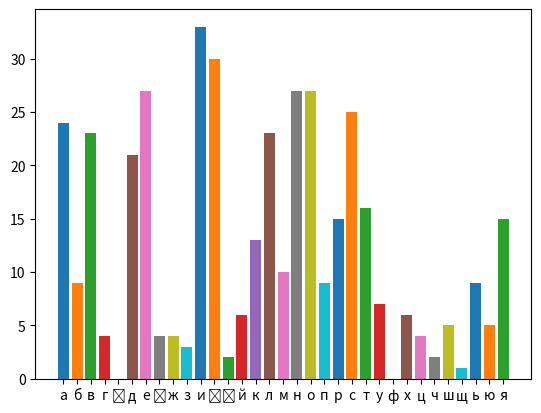

This figure's Python source:
import numpy as np
import matplotlib.pyplot as plt
from collections import Counter
import pylab

text = "Веснянії пісні,є\
        Веснянії сни,\
        Чом так безутішні,\
        Безвідрадні ви?\
        Чи для вас немає\
        Зелені в лісах,\
        Чи для вас не сяє\
        Сонце в небесах?\
        Чи для вас весела\
        Квітка не цвіте,\
        Що лиш вбогі села,\
        Людський біль здрите?\
        Ох, живі діброви,\
        Ясний сонця світ,\
        Лиш життя, любови\
        В людських душах ніт!\
        Втішно птиця лине,\
        Гамір, співи, крик…\
        Тільки бідний гине\
        З голоду мужик.\
        Цвіти серед поля\
        Долом і горов –\
        Тільки тьма й неволя\
        П’є народну кров.\
        Краще б то для моди\
        Заспівати, бач,\
        Про красу природи,\
        Ніж про людський плач.\
        Але не для моди\
        Се співаю я,\
        То й сумна виходить\
        Пісенька моя."   

def lettersBar():
    alphabet = ['а', 'б', 'в', 'г', 'ґ', 'д',\
                'е', 'є', 'ж', 'з', 'и', 'і',\
                'ї', 'й', 'к', 'л', 'м', 'н',\
                'о', 'п', 'р', 'с', 'т', 'у',\
                'ф', 'х', 'ц', 'ч', 'ш', 'щ',\
                'ь', 'ю', 'я']
                
    for i in range(0, len(alphabet)):
        print(alphabet[i], text.count(alphabet[i]))

        xdata = [alphabet[i]]
        ydata = [text.count(alphabet[i])]
        pylab.bar(xdata, ydata)

    pylab.show()

lettersBar()